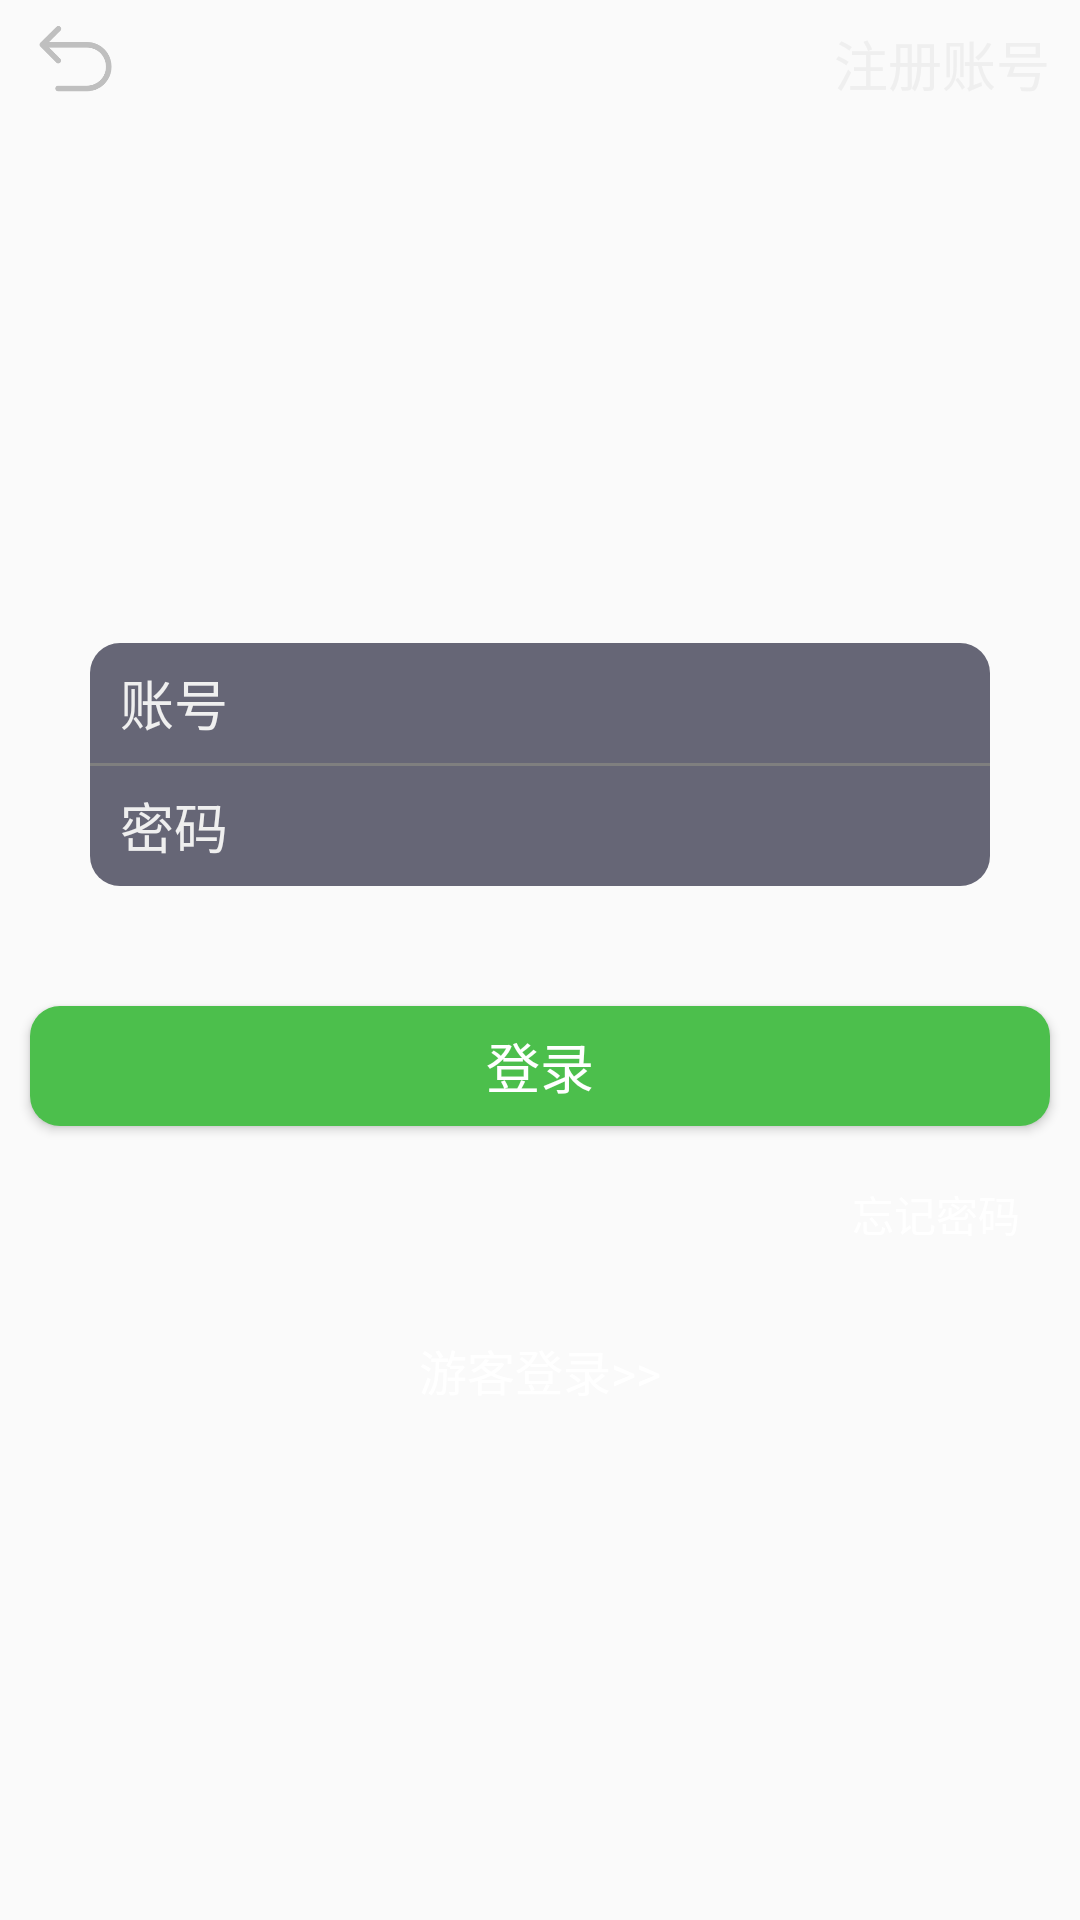

Write the Android layout XML for this screen, with the resource values it uses.
<!-- AndroidManifest.xml: application theme AppTheme -->
<!-- res/layout/activity_phone_login.xml -->
<?xml version="1.0" encoding="utf-8"?>
<RelativeLayout xmlns:android="http://schemas.android.com/apk/res/android"
    xmlns:app="http://schemas.android.com/apk/res-auto"
    xmlns:tools="http://schemas.android.com/tools"
    android:layout_width="match_parent"
    android:layout_height="match_parent"
    tools:context=".ui.Phone_loginActivity"
    android:fitsSystemWindows="true"
    android:background="@drawable/bg">

    <ImageView
        android:id="@+id/back_img"
        android:layout_width="30dp"
        android:layout_height="30dp"
        android:layout_marginLeft="10dp"
        android:layout_marginTop="5dp"
        android:src="@drawable/backicon" />
    <TextView
        android:id="@+id/text_register"
        android:layout_width="wrap_content"
        android:layout_height="wrap_content"
        android:text="注册账号"
        android:textSize="18dp"
        android:layout_marginRight="10dp"
        android:layout_marginTop="8dp"
        android:layout_alignParentRight="true"
        android:textColor="#EFEFEF"/>
    <LinearLayout
        android:id="@+id/login_dl"
        android:layout_below="@+id/text_register"
        android:layout_width="match_parent"
        android:layout_height="350dp"
        android:orientation="vertical">

        <ImageView

            android:layout_marginTop="50dp"
            android:layout_width="80dp"
            android:layout_height="80dp"
            android:layout_gravity="center"
            android:src="@drawable/homepage" />
        <EditText
            android:id="@+id/login_name"
            android:layout_marginTop="50dp"
            android:layout_width="300dp"
            android:layout_height="40dp"
            android:hint="账号"
            android:textColor="#fff"
            android:textColorHint="#EFEFEF"
            android:paddingLeft="10dp"
            android:layout_gravity="center"
            android:background="@drawable/editshape1"/>
        <VideoView
            android:layout_width="300dp"
            android:layout_height="1dp"
            android:layout_gravity="center"
            android:background="#fff"/>
        <EditText
            android:id="@+id/login_pass"
            android:layout_width="300dp"
            android:layout_height="40dp"
            android:hint="密码"
            android:textColor="#fff"
            android:textColorHint="#EFEFEF"
            android:paddingLeft="10dp"
            android:layout_gravity="center"
            android:background="@drawable/editshape"/>

        <Button
            android:id="@+id/btn_login"
            android:layout_marginTop="40dp"
            android:layout_width="340dp"
            android:layout_height="40dp"
            android:textColor="#fff"
            android:textSize="18dp"
            android:layout_gravity="center"
            android:text="登录"
            android:background="@drawable/imgshape"
            />
    </LinearLayout>

    <TextView
        android:id="@+id/login_wj"
        android:layout_margin="10dp"
        android:layout_below="@+id/login_dl"
        android:layout_width="wrap_content"
        android:layout_height="wrap_content"
        android:layout_alignParentRight="true"
        android:paddingRight="10dp"
        android:text="忘记密码"
        android:textColor="#fff"
        android:textSize="14dp" />

    <TextView
        android:id="@+id/visitor_login"
        android:layout_below="@+id/login_wj"
        android:layout_width="match_parent"
        android:layout_height="wrap_content"
        android:textColor="#fff"
        android:text="游客登录>>"
        android:textSize="16dp"
        android:layout_marginTop="20dp"
        android:gravity="center"/>

</RelativeLayout>
<!-- resources referenced by this layout -->
<resources>
  <!-- drawable backicon: png bitmap (drawable, 4953 bytes) -->
  <!-- drawable editshape (drawable) -->
  <?xml version="1.0" encoding="utf-8"?>
  <shape xmlns:android="http://schemas.android.com/apk/res/android">
      <solid android:color="#666676"/>
      <corners
          android:bottomLeftRadius="10dp"
          android:bottomRightRadius="10dp"/>
  </shape>
  <!-- drawable editshape1 (drawable) -->
  <?xml version="1.0" encoding="utf-8"?>
  <shape xmlns:android="http://schemas.android.com/apk/res/android">
      <solid android:color="#666676"/>
      <corners
          android:topLeftRadius="10dp"
          android:topRightRadius="10dp"/>
  </shape>
  <!-- drawable imgshape (drawable) -->
  <?xml version="1.0" encoding="utf-8"?>
  <shape xmlns:android="http://schemas.android.com/apk/res/android">
      <solid android:color="#4CBF4C"/>
      <corners android:radius="10dp"/>
  </shape>
  <style name="AppTheme" parent="Theme.AppCompat.Light.NoActionBar">
          
          <item name="colorPrimary">@color/colorPrimary</item>
          <item name="colorPrimaryDark">@color/colorPrimaryDark</item>
          <item name="colorAccent">@color/colorAccent</item>
      </style>
  <color name="colorPrimary">#3F51B5</color>
  <color name="colorPrimaryDark">#303F9F</color>
  <color name="colorAccent">#FF4081</color>
</resources>
